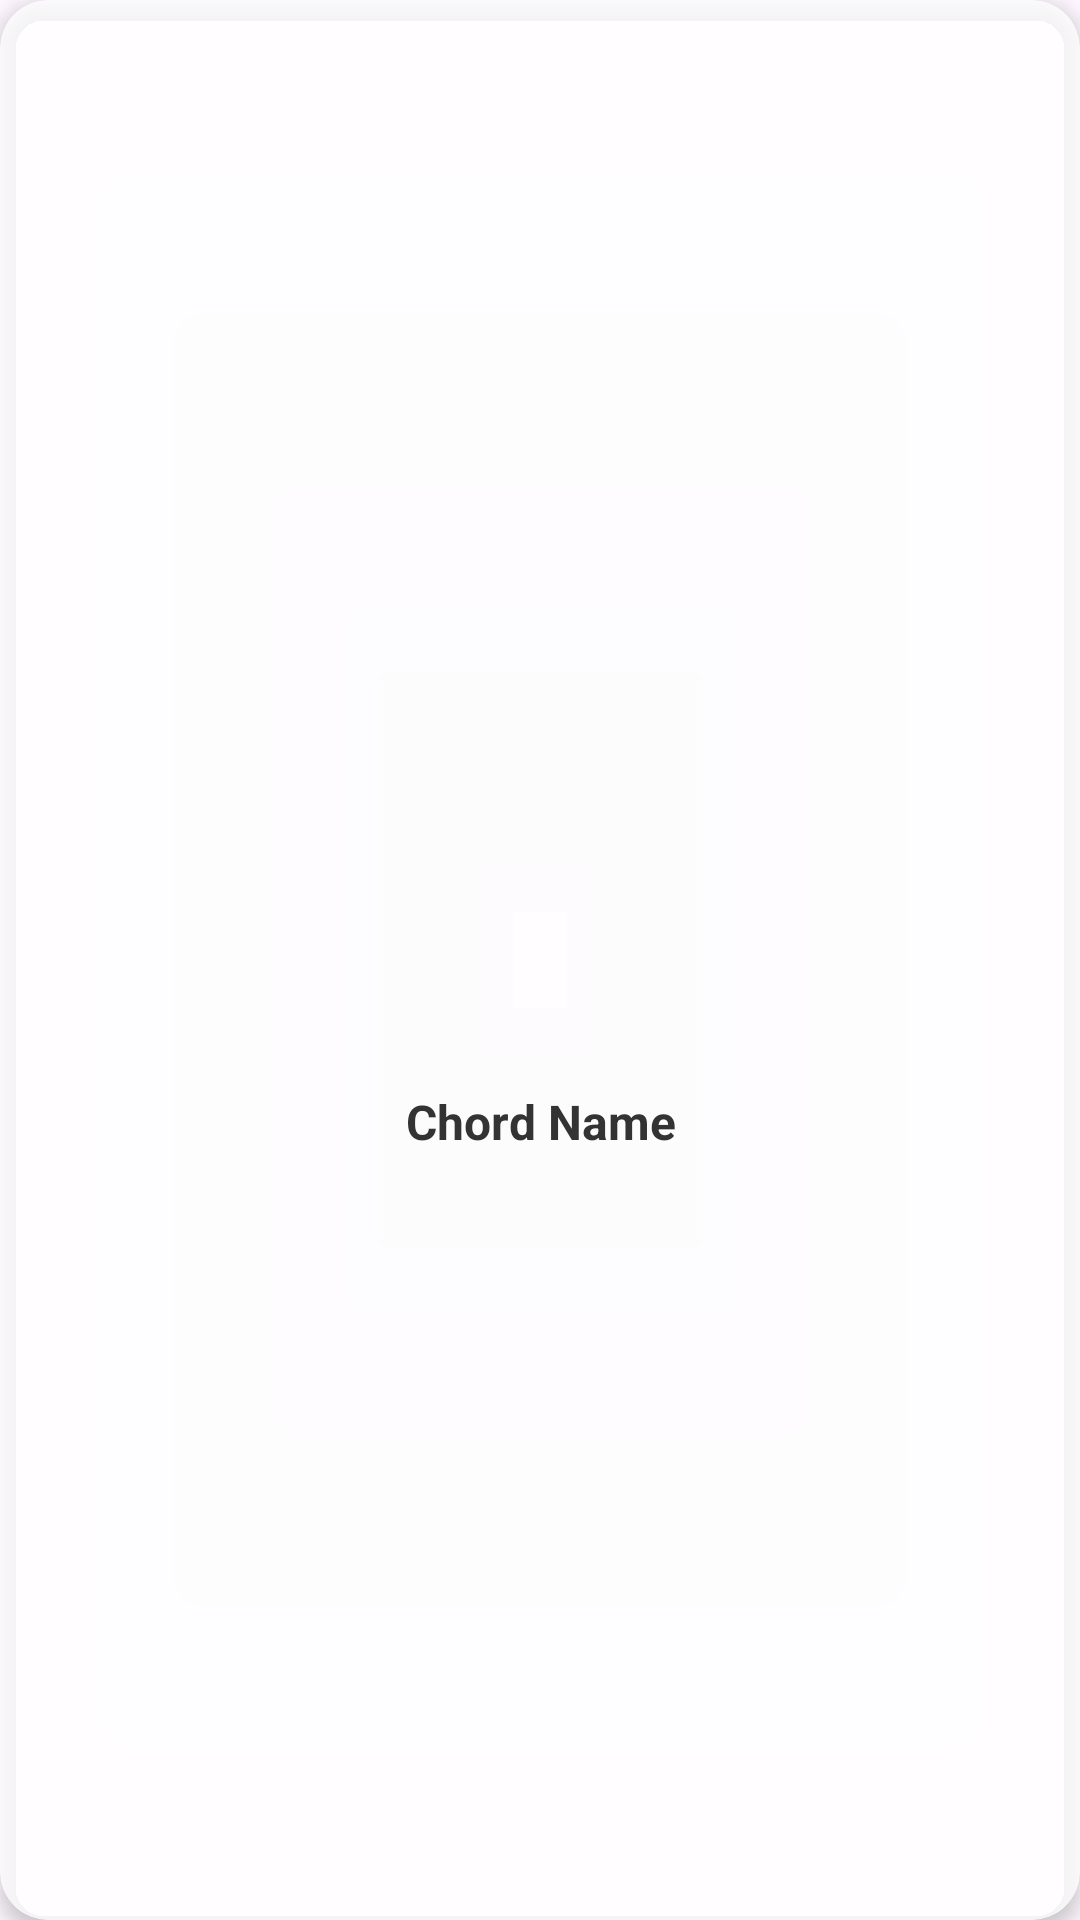

The Android layout XML behind this screen, and the referenced resources:
<!-- AndroidManifest.xml: application theme Theme.ChordMate -->
<!-- res/layout/chord_card.xml -->
<?xml version="1.0" encoding="utf-8"?>
<androidx.cardview.widget.CardView xmlns:android="http://schemas.android.com/apk/res/android"
    xmlns:app="http://schemas.android.com/apk/res-auto"
    android:layout_width="match_parent"
    android:layout_height="wrap_content"
    app:cardCornerRadius="16dp"
    app:cardElevation="4dp"
    app:cardBackgroundColor="#CCFFFFFF">

    <LinearLayout
        android:layout_width="match_parent"
        android:layout_height="match_parent"
        android:orientation="vertical"
        android:gravity="center"
        android:padding="16dp">

        <ImageView
            android:id="@+id/chord_image"
            android:layout_width="100dp"
            android:layout_height="100dp"
            android:contentDescription="Chord Image"
            android:scaleType="fitCenter" />

        <TextView
            android:id="@+id/chord_name"
            android:layout_width="wrap_content"
            android:layout_height="wrap_content"
            android:layout_gravity="center"
            android:layout_marginTop="8dp"
            android:text="Chord Name"
            android:textAlignment="center"
            android:textColor="#333333"
            android:textSize="16sp"
            android:textStyle="bold" />
    </LinearLayout>
</androidx.cardview.widget.CardView>
<!-- resources referenced by this layout -->
<resources>
  <style name="Theme.ChordMate" parent="Base.Theme.ChordMate" />
  <style name="Base.Theme.ChordMate" parent="Theme.Material3.DayNight.NoActionBar">
          
          <item name="colorPrimary">@color/colorPrimary</item>
          <item name="colorPrimaryDark">@color/colorPrimaryDark</item>
          <item name="colorAccent">@color/colorAccent</item>
          <item name="android:windowBackground">@color/background_color</item>
          <item name="android:textColorPrimary">@color/text_color_primary</item>
          <item name="android:textColorSecondary">@color/text_color_secondary</item>
      </style>
  <color name="colorPrimary">#3F51B5</color>
  <color name="colorPrimaryDark">#303F9F</color>
  <color name="colorAccent">#FF4081</color>
  <color name="background_color">#F5F5F5</color>
  <color name="text_color_primary">#212121</color>
  <color name="text_color_secondary">#757575</color>
</resources>
